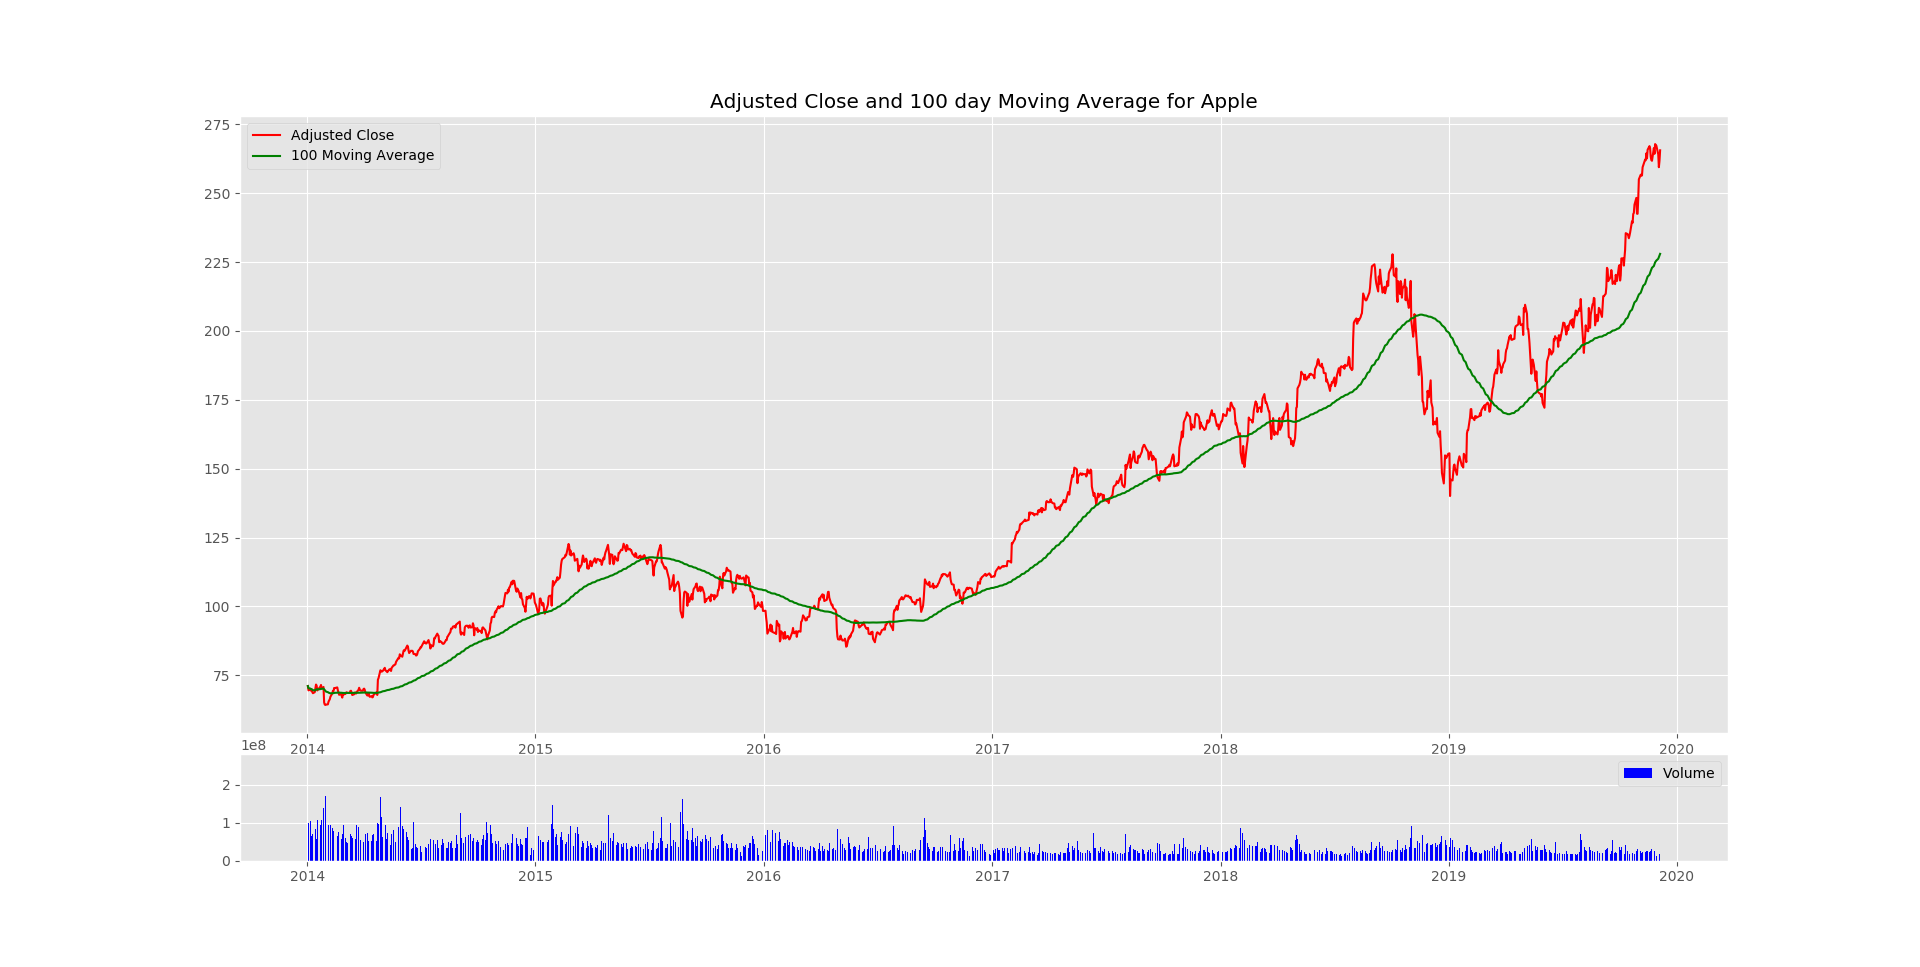

The table this chart was drawn from, first rows:
Date, High, Low, Open, Close, Volume, Adj Close
2014-01-02, 79.58, 78.86, 79.38, 79.02, 58671200, 71.11
2014-01-03, 79.1, 77.2, 78.98, 77.28, 98116900, 69.55
2014-01-06, 78.11, 76.23, 76.78, 77.7, 103152700, 69.92
2014-01-07, 77.99, 76.85, 77.76, 77.15, 79302300, 69.42
2014-01-08, 77.94, 76.96, 76.97, 77.64, 64632400, 69.86
2014-01-09, 78.12, 76.48, 78.11, 76.65, 69787200, 68.97
2014-01-10, 77.26, 75.87, 77.12, 76.13, 76244000, 68.51
2014-01-13, 77.5, 75.7, 75.7, 76.53, 94623200, 68.87
2014-01-14, 78.1, 76.81, 76.89, 78.06, 83140400, 70.24
2014-01-15, 80.03, 78.81, 79.07, 79.62, 97909700, 71.65
2014-01-16, 79.55, 78.81, 79.27, 79.18, 57319500, 71.25
2014-01-17, 78.87, 77.13, 78.78, 77.24, 106684900, 69.51
2014-01-21, 78.58, 77.2, 77.28, 78.44, 82131700, 70.59
2014-01-22, 79.61, 78.26, 78.7, 78.79, 94996300, 70.9
2014-01-23, 79.5, 77.83, 78.56, 79.45, 100809800, 71.5
2014-01-24, 79.37, 77.82, 79.14, 78.01, 107338700, 70.2
2014-01-27, 79.26, 77.96, 78.58, 78.64, 138719700, 70.77
2014-01-28, 73.57, 71.72, 72.68, 72.36, 266380800, 65.11
2014-01-29, 72.48, 71.23, 71.99, 71.54, 125702500, 64.37
2014-01-30, 72.36, 70.96, 71.79, 71.4, 169625400, 64.25
2014-01-31, 71.65, 70.51, 70.74, 71.51, 116199300, 64.35
2014-02-03, 72.53, 71.33, 71.8, 71.65, 100366000, 64.47
2014-02-04, 72.78, 71.82, 72.26, 72.68, 94170300, 65.41
2014-02-05, 73.61, 72.32, 72.37, 73.23, 82086200, 65.9
2014-02-06, 73.36, 72.54, 72.87, 73.22, 64441300, 66.28
2014-02-07, 74.7, 73.91, 74.48, 74.24, 92570100, 67.21
2014-02-10, 76, 74.0, 74.09, 75.57, 86389800, 68.41
2014-02-11, 76.82, 75.64, 75.8, 76.57, 70564200, 69.31
2014-02-12, 77.08, 76.18, 76.71, 76.56, 77025200, 69.31
2014-02-13, 77.84, 76.31, 76.38, 77.78, 76849500, 70.41
2014-02-14, 78, 77.32, 77.5, 77.71, 68231100, 70.35
2014-02-18, 78.74, 77.94, 78.0, 78, 65062900, 70.61
2014-02-19, 78.13, 76.34, 77.82, 76.77, 78442000, 69.49
2014-02-20, 76.71, 75.57, 76.14, 75.88, 76464500, 68.69
2014-02-21, 76.37, 74.94, 76.11, 75.04, 69696200, 67.93
2014-02-24, 75.7, 74.63, 74.74, 75.36, 72227400, 68.22
2014-02-25, 75.65, 74.43, 75.63, 74.58, 57988000, 67.51
2014-02-26, 75.0, 73.66, 74.8, 73.91, 69054300, 66.91
2014-02-27, 75.54, 73.72, 73.88, 75.38, 75470500, 68.24
2014-02-28, 76.11, 74.59, 75.58, 75.18, 92992200, 68.06
2014-03-03, 75.81, 74.69, 74.77, 75.39, 59695300, 68.25
2014-03-04, 76.09, 75.4, 75.86, 75.89, 64785000, 68.7
2014-03-05, 76.39, 75.59, 75.85, 76.05, 50015700, 68.85
2014-03-06, 76.35, 75.44, 76.11, 75.82, 46372200, 68.64
2014-03-07, 76, 75.15, 75.87, 75.78, 55182400, 68.6
2014-03-10, 76.19, 75.48, 75.48, 75.85, 44646000, 68.66
2014-03-11, 76.96, 76.08, 76.49, 76.58, 69806100, 69.33
2014-03-12, 76.76, 76.0, 76.36, 76.66, 49831600, 69.4
2014-03-13, 77.09, 75.59, 76.78, 75.81, 64435700, 68.63
2014-03-14, 75.84, 74.71, 75.54, 74.96, 59299800, 67.85
2014-03-17, 75.71, 75.12, 75.39, 75.25, 49886200, 68.12
2014-03-18, 76, 75.03, 75.13, 75.91, 52411800, 68.72
2014-03-19, 76.61, 75.57, 76.04, 75.89, 56189000, 68.7
2014-03-20, 76.1, 75.34, 75.7, 75.53, 52099600, 68.37
2014-03-21, 76.25, 75.19, 75.99, 76.12, 93511600, 68.91
2014-03-24, 77.21, 76.44, 76.92, 77.03, 88925200, 69.73
2014-03-25, 77.96, 77.08, 77.36, 77.86, 70573300, 70.48
2014-03-26, 78.43, 76.98, 78.07, 77.11, 74942000, 69.81
2014-03-27, 77.36, 76.45, 77.15, 76.78, 55507900, 69.51
2014-03-28, 76.99, 76.32, 76.9, 76.69, 50141000, 69.43
... 1,433 more rows
